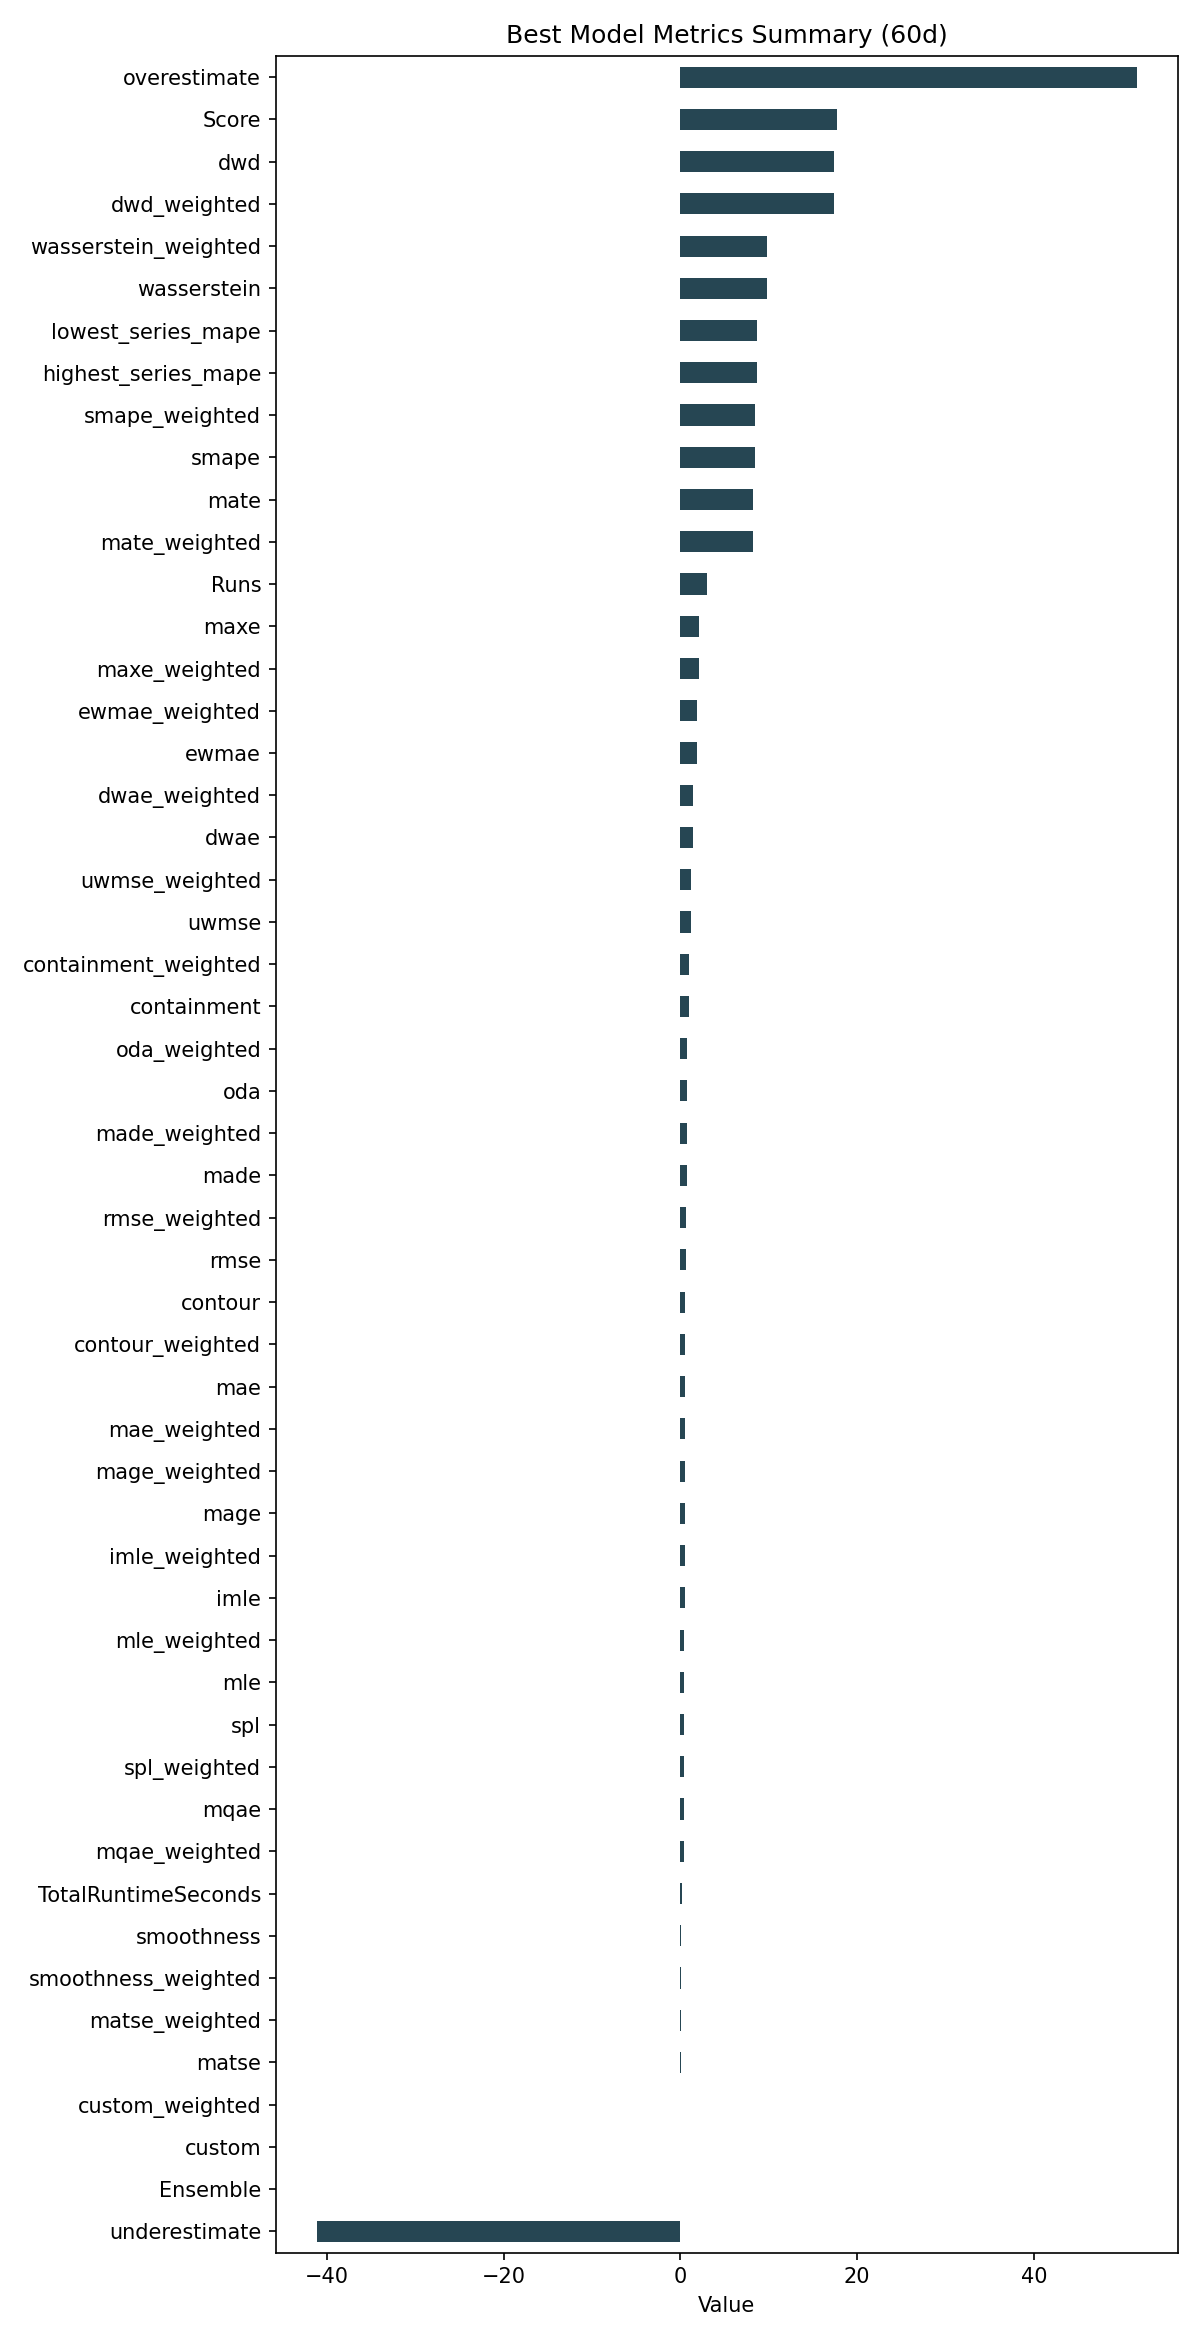

The table this chart was drawn from, first rows:
ID, Model, ModelParameters, TransformationParameters, Ensemble, Runs, smape, mae, rmse, made, mage, custom, underestimate, mle, overestimate, imle, spl, containment, contour, maxe, oda, dwae, mqae, ewmae
f06af14053a6fb7daee833c1b8c8424b, ARDL, {"lags": 1, "trend": "ct", "order": 3, "…, {"fillna": "fake_date", "transformations…, 0, 3, 8.471, 0.5152, 0.6447, 0.764, 0.5152, 0.0, -41.15, 0.44, 51.6, 0.4609, 0.399, 0.9778, 0.5167, 2.124, 0.7667, 1.423, 0.3925, 1.851
